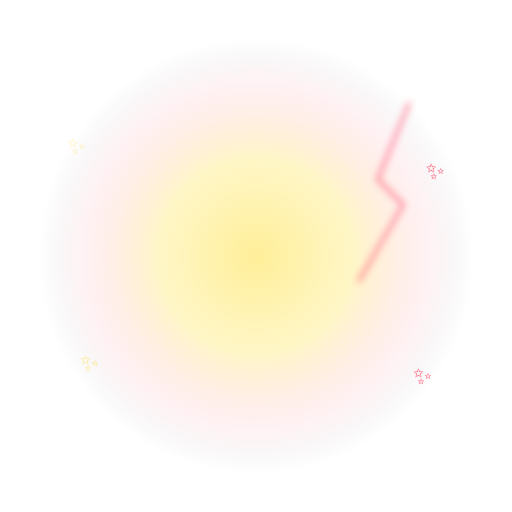
t = 0.00 s
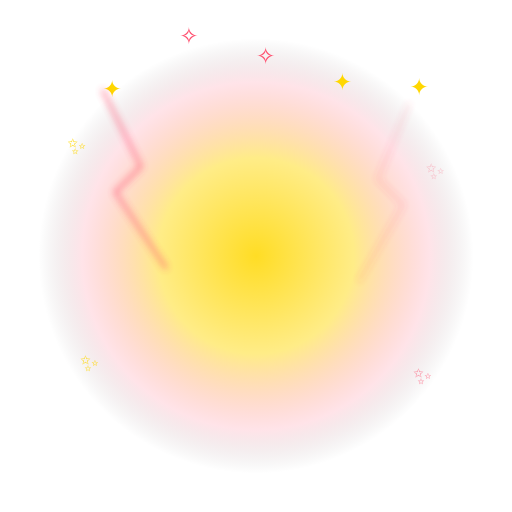
t = 0.91 s
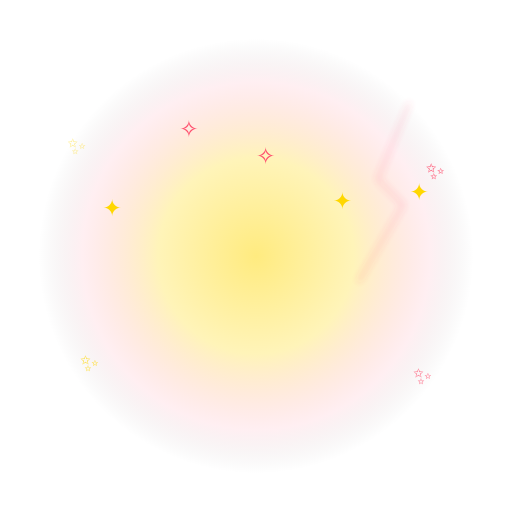
t = 1.80 s
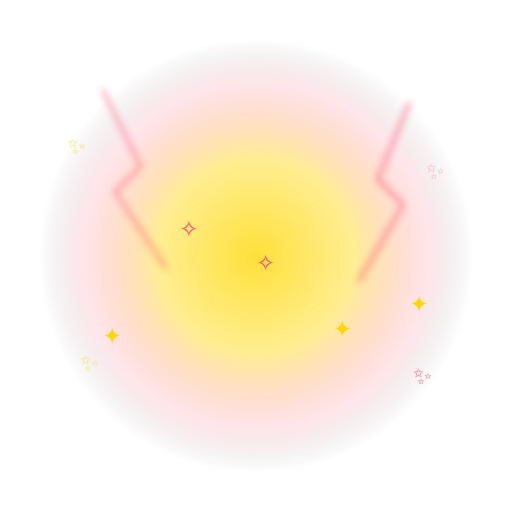
t = 2.75 s
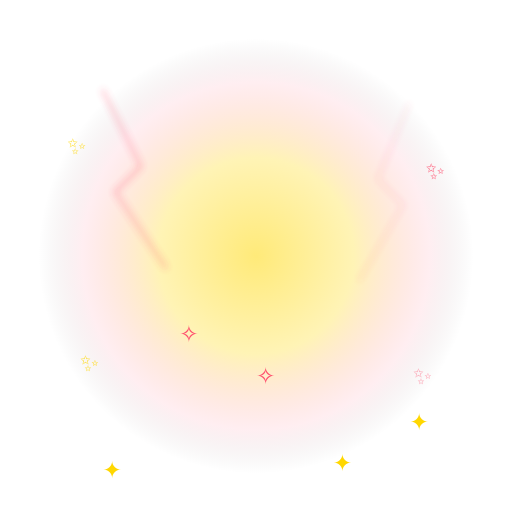
t = 3.75 s
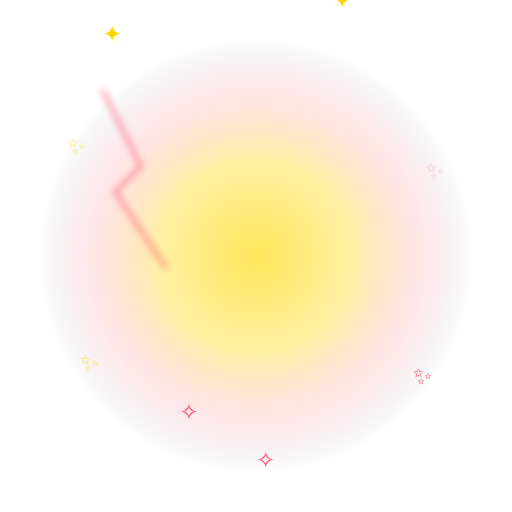
t = 4.50 s

The animated SVG that drew these frames (rendered in a browser with its animation timeline set to each time). Animation: 14 SMIL elements (animate=13,animateTransform=1); one cycle of 5.50 s, repeats indefinitely.

<svg xmlns="http://www.w3.org/2000/svg" viewBox="0 0 400 400" width="400" height="400">
  <defs>
    <radialGradient id="g1" cx="50%" cy="50%" r="50%">
      <stop offset="0%" stop-color="#ffd700" stop-opacity="1"/>
      <stop offset="45%" stop-color="#ffd700" stop-opacity="0.55"/>
      <stop offset="80%" stop-color="#ff4d6d" stop-opacity="0.18"/>
      <stop offset="100%" stop-color="#000" stop-opacity="0"/>
    </radialGradient>
    <radialGradient id="g2" cx="50%" cy="50%" r="50%">
      <stop offset="60%" stop-color="#ff4d6d" stop-opacity="0"/>
      <stop offset="85%" stop-color="#ff4d6d" stop-opacity="0.9"/>
      <stop offset="100%" stop-color="#ff4d6d" stop-opacity="0"/>
    </radialGradient>
    <filter id="b1"><feGaussianBlur stdDeviation="3"/></filter>
  </defs>
  
  <circle cx="200" cy="200" r="170" fill="url(#g1)" opacity="0.8">
    <animate attributeName="opacity" values="0.4;0.9;0.4" dur="2.0s" repeatCount="indefinite"/>
  </circle>
  <g font-size="18">
    <text x="80" y="0" fill="#ffd700">✦<animate attributeName="y" from="-20" to="400" dur="4s" repeatCount="indefinite"/></text>
    <text x="200" y="0" fill="#ff4d6d">✧<animate attributeName="y" from="-30" to="410" dur="5s" repeatCount="indefinite"/></text>
    <text x="320" y="0" fill="#ffd700">✦<animate attributeName="y" from="-10" to="405" dur="4.5s" repeatCount="indefinite"/></text>
    <text x="140" y="0" fill="#ff4d6d">✧<animate attributeName="y" from="-40" to="410" dur="5.5s" repeatCount="indefinite"/></text>
    <text x="260" y="0" fill="#ffd700">✦<animate attributeName="y" from="-25" to="415" dur="4.2s" repeatCount="indefinite"/></text>
  </g>
  
  <g stroke="#ff4d6d" stroke-width="2" fill="none" opacity="0.9" filter="url(#b1)">
    <polyline points="80,70 110,130 90,150 130,210">
      <animate attributeName="opacity" values="0;1;0" dur="0.6s" repeatCount="indefinite"/>
    </polyline>
    <polyline points="320,80 295,140 315,160 280,220">
      <animate attributeName="opacity" values="0;1;0" dur="0.7s" begin="0.3s" repeatCount="indefinite"/>
    </polyline>
  </g>
  
  <g font-size="18" text-anchor="middle">
    <text x="60" y="120" fill="#ffd700">✨<animate attributeName="opacity" values="0.3;1;0.3" dur="1.6s" repeatCount="indefinite"/></text>
    <text x="340" y="140" fill="#ff4d6d">✨<animate attributeName="opacity" values="1;0.3;1" dur="1.8s" repeatCount="indefinite"/></text>
    <text x="70" y="290" fill="#ffd700">✨<animate attributeName="opacity" values="0.5;1;0.5" dur="1.4s" repeatCount="indefinite"/></text>
    <text x="330" y="300" fill="#ff4d6d">✨<animate attributeName="opacity" values="1;0.5;1" dur="1.5s" repeatCount="indefinite"/></text>
  </g>
  
  <text x="200" y="245" font-size="200" text-anchor="middle" dominant-baseline="middle">🚁
    <animateTransform attributeName="transform" type="scale" values="1;1.08;1" dur="1.6s" repeatCount="indefinite" additive="sum"/>
    <animate attributeName="y" values="245;235;245" dur="1.6s" repeatCount="indefinite"/>
  </text>
</svg>
